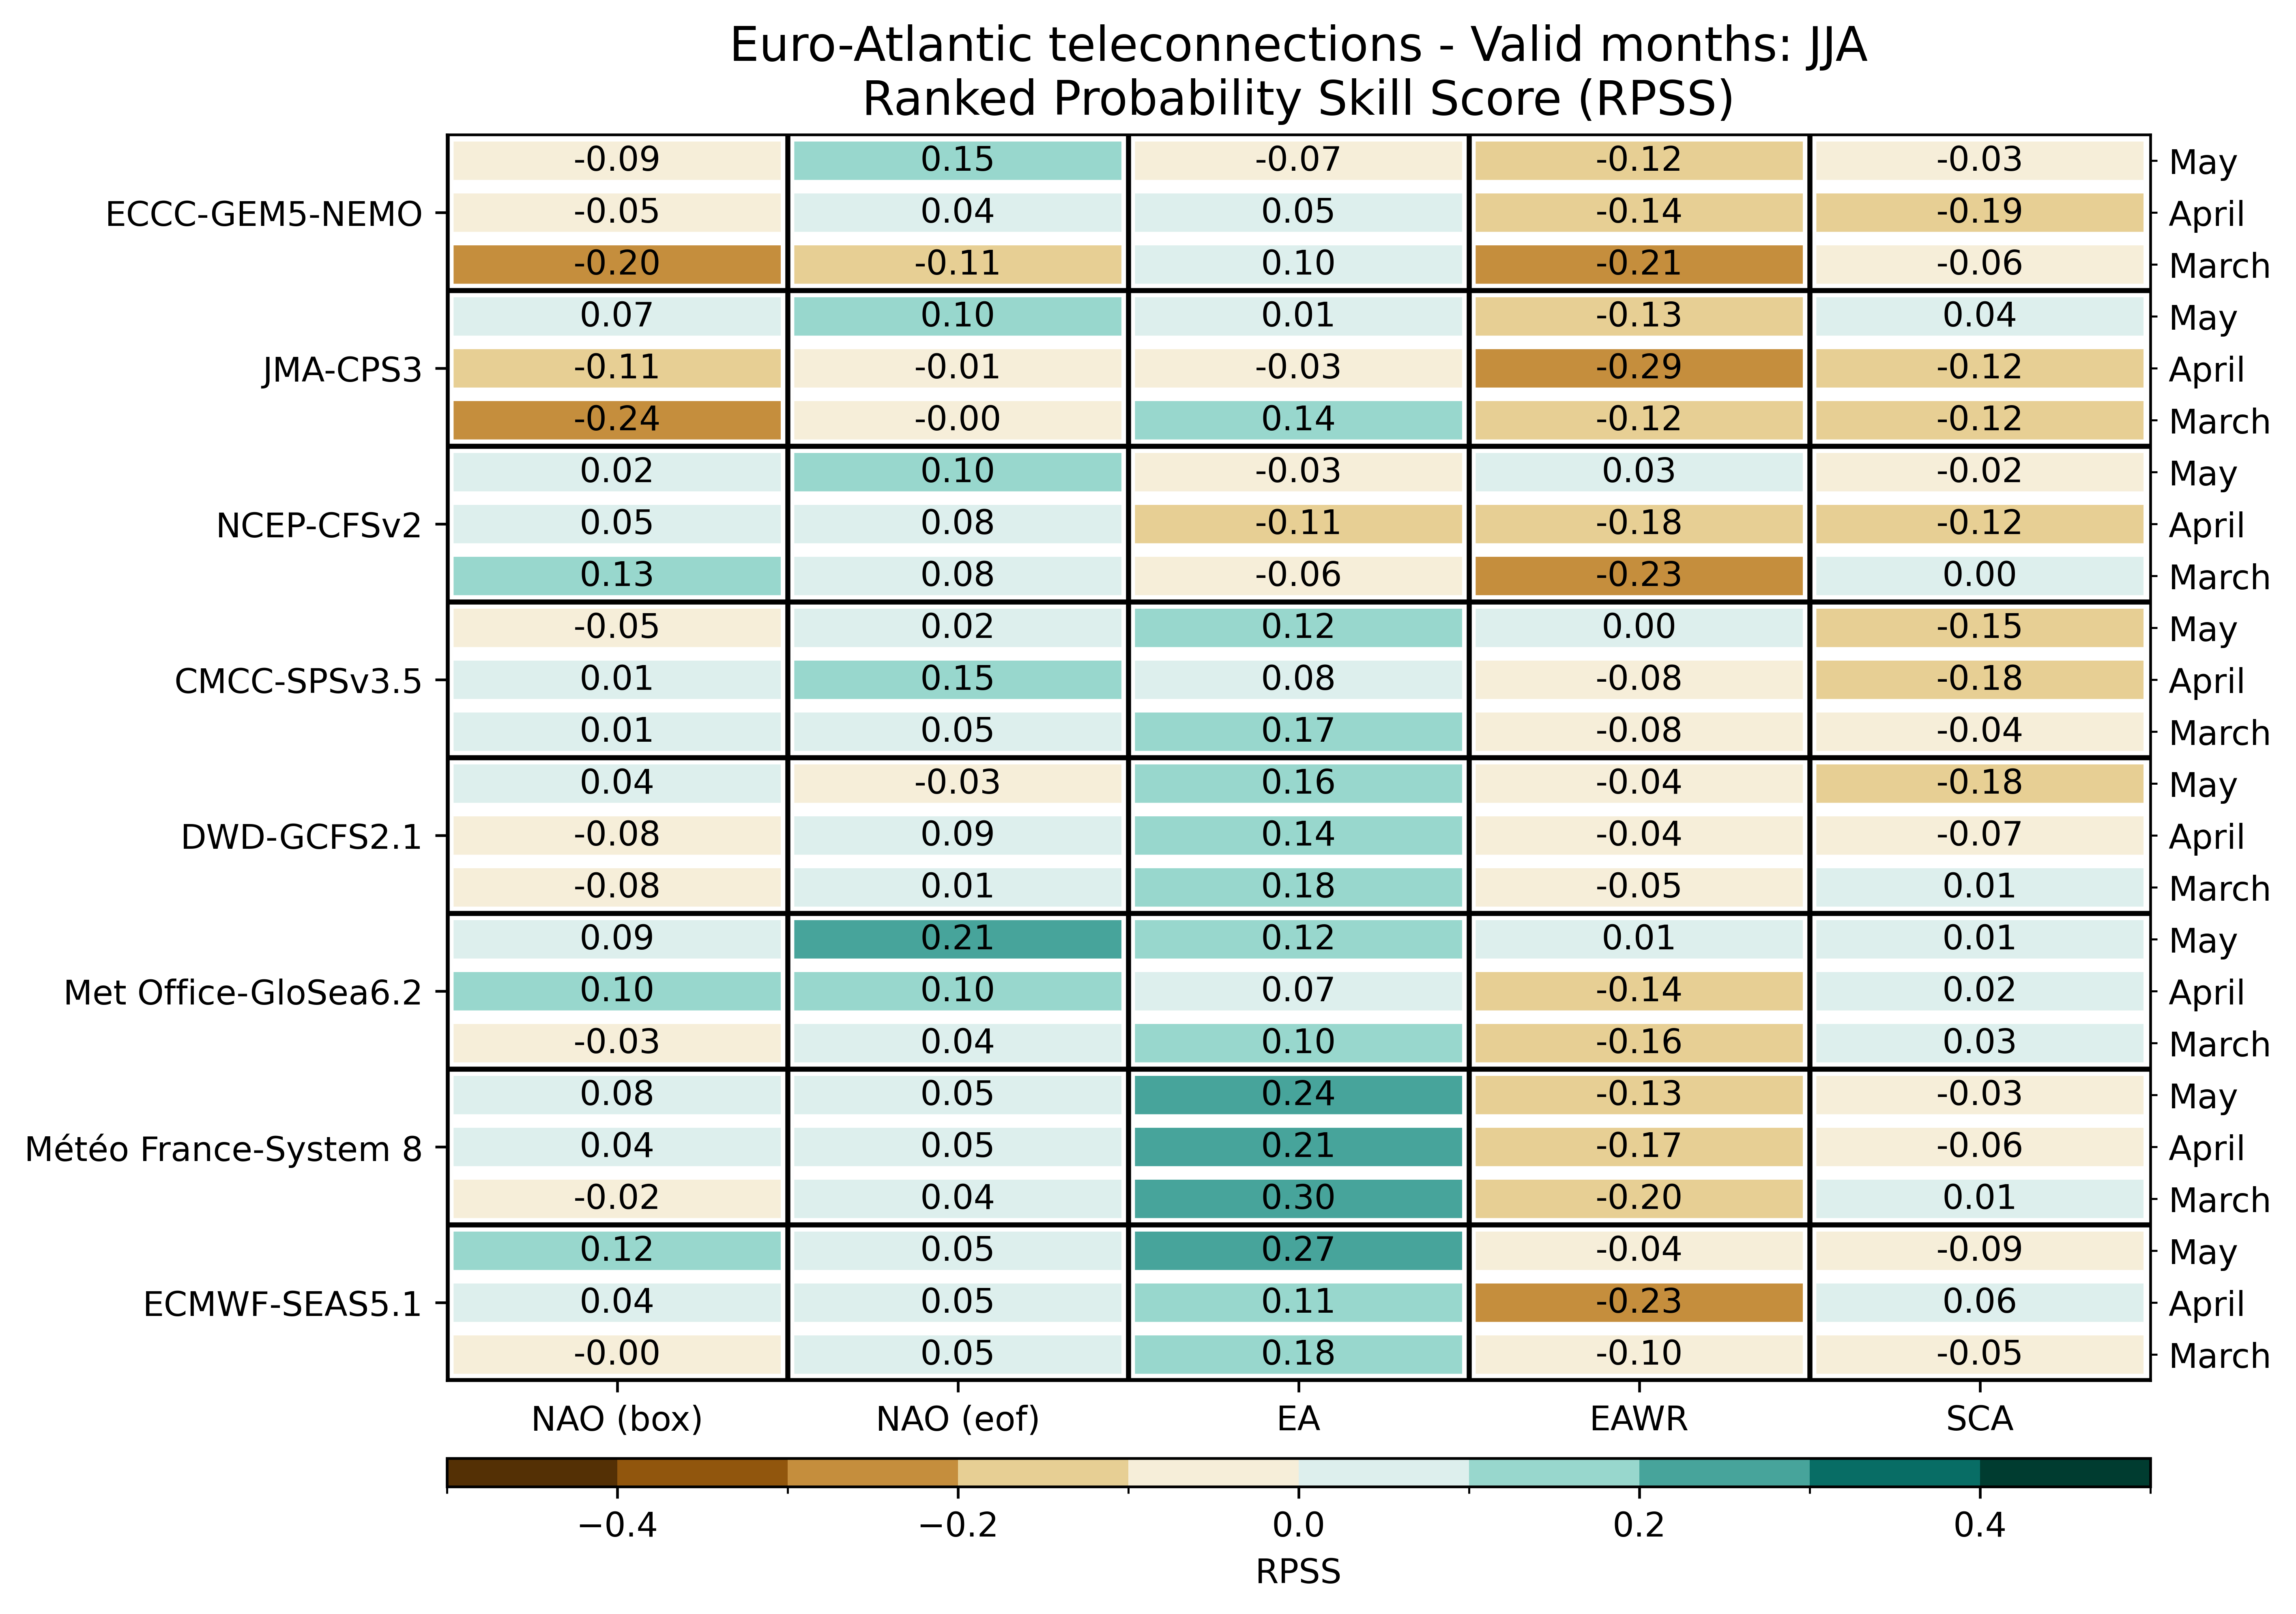

The file beside this chart, header and first rows:
, , NAO (box), NAO (eof), EA, EAWR, SCA
ECMWF-SEAS5.1, March, -0.0047, 0.0463, 0.1831, -0.095, -0.0515
ECMWF-SEAS5.1, April, 0.0373, 0.0541, 0.1051, -0.227, 0.0577
ECMWF-SEAS5.1, May, 0.1201, 0.0481, 0.2683, -0.0395, -0.0944
Météo France-System 8, March, -0.0167, 0.0388, 0.298, -0.1967, 0.013
Météo France-System 8, April, 0.0388, 0.049, 0.2146, -0.1682, -0.0635
Météo France-System 8, May, 0.0775, 0.0496, 0.2371, -0.1274, -0.0281
Met Office-GloSea6.2, March, -0.03029, 0.03524, 0.1036, -0.1559, 0.0295
Met Office-GloSea6.2, April, 0.1003, 0.1039, 0.07374, -0.136, 0.02136
Met Office-GloSea6.2, May, 0.09072, 0.2134, 0.1177, 0.0118, 0.008929
DWD-GCFS2.1, March, -0.07833, 0.006875, 0.185, -0.05375, 0.006667
DWD-GCFS2.1, April, -0.08292, 0.08771, 0.1404, -0.03625, -0.07354
DWD-GCFS2.1, May, 0.04146, -0.03375, 0.1623, -0.04146, -0.1794
CMCC-SPSv3.5, March, 0.008828, 0.05465, 0.1664, -0.0773, -0.03805
CMCC-SPSv3.5, April, 0.008008, 0.1517, 0.07914, -0.08211, -0.1827
CMCC-SPSv3.5, May, -0.05457, 0.02184, 0.1192, 0.00332, -0.1455
NCEP-CFSv2, March, 0.1281, 0.08078, -0.05656, -0.2263, 0.004375
NCEP-CFSv2, April, 0.05485, 0.08331, -0.1051, -0.1807, -0.1183
NCEP-CFSv2, May, 0.01758, 0.1006, -0.02702, 0.03353, -0.02262
JMA-CPS3, March, -0.245, -0.00125, 0.1394, -0.1194, -0.1194
JMA-CPS3, April, -0.1138, -0.0125, -0.0275, -0.29, -0.1213
JMA-CPS3, May, 0.06625, 0.1019, 0.00625, -0.1306, 0.03812
ECCC-GEM5-NEMO, March, -0.2019, -0.11, 0.09625, -0.2131, -0.06125
ECCC-GEM5-NEMO, April, -0.05187, 0.04188, 0.05125, -0.1381, -0.1887
ECCC-GEM5-NEMO, May, -0.0875, 0.1525, -0.06875, -0.1213, -0.02938
